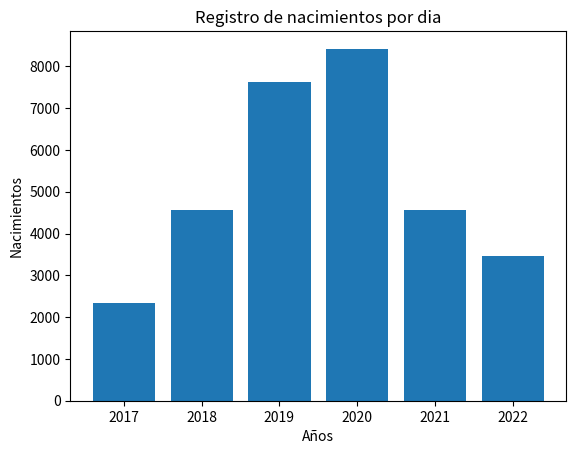

Write Python code to recreate this figure.
import matplotlib.pyplot as plt

data = [2344, 4561, 7631, 8423, 4573, 3453]
indice = ('2017', '2018', '2019', '2020', '2021', '2022')
plt.bar(indice, data)
plt.title('Registro de nacimientos por dia')
plt.xlabel('Años')
plt.ylabel('Nacimientos')
plt.savefig('grafico1.png')
plt.show()
